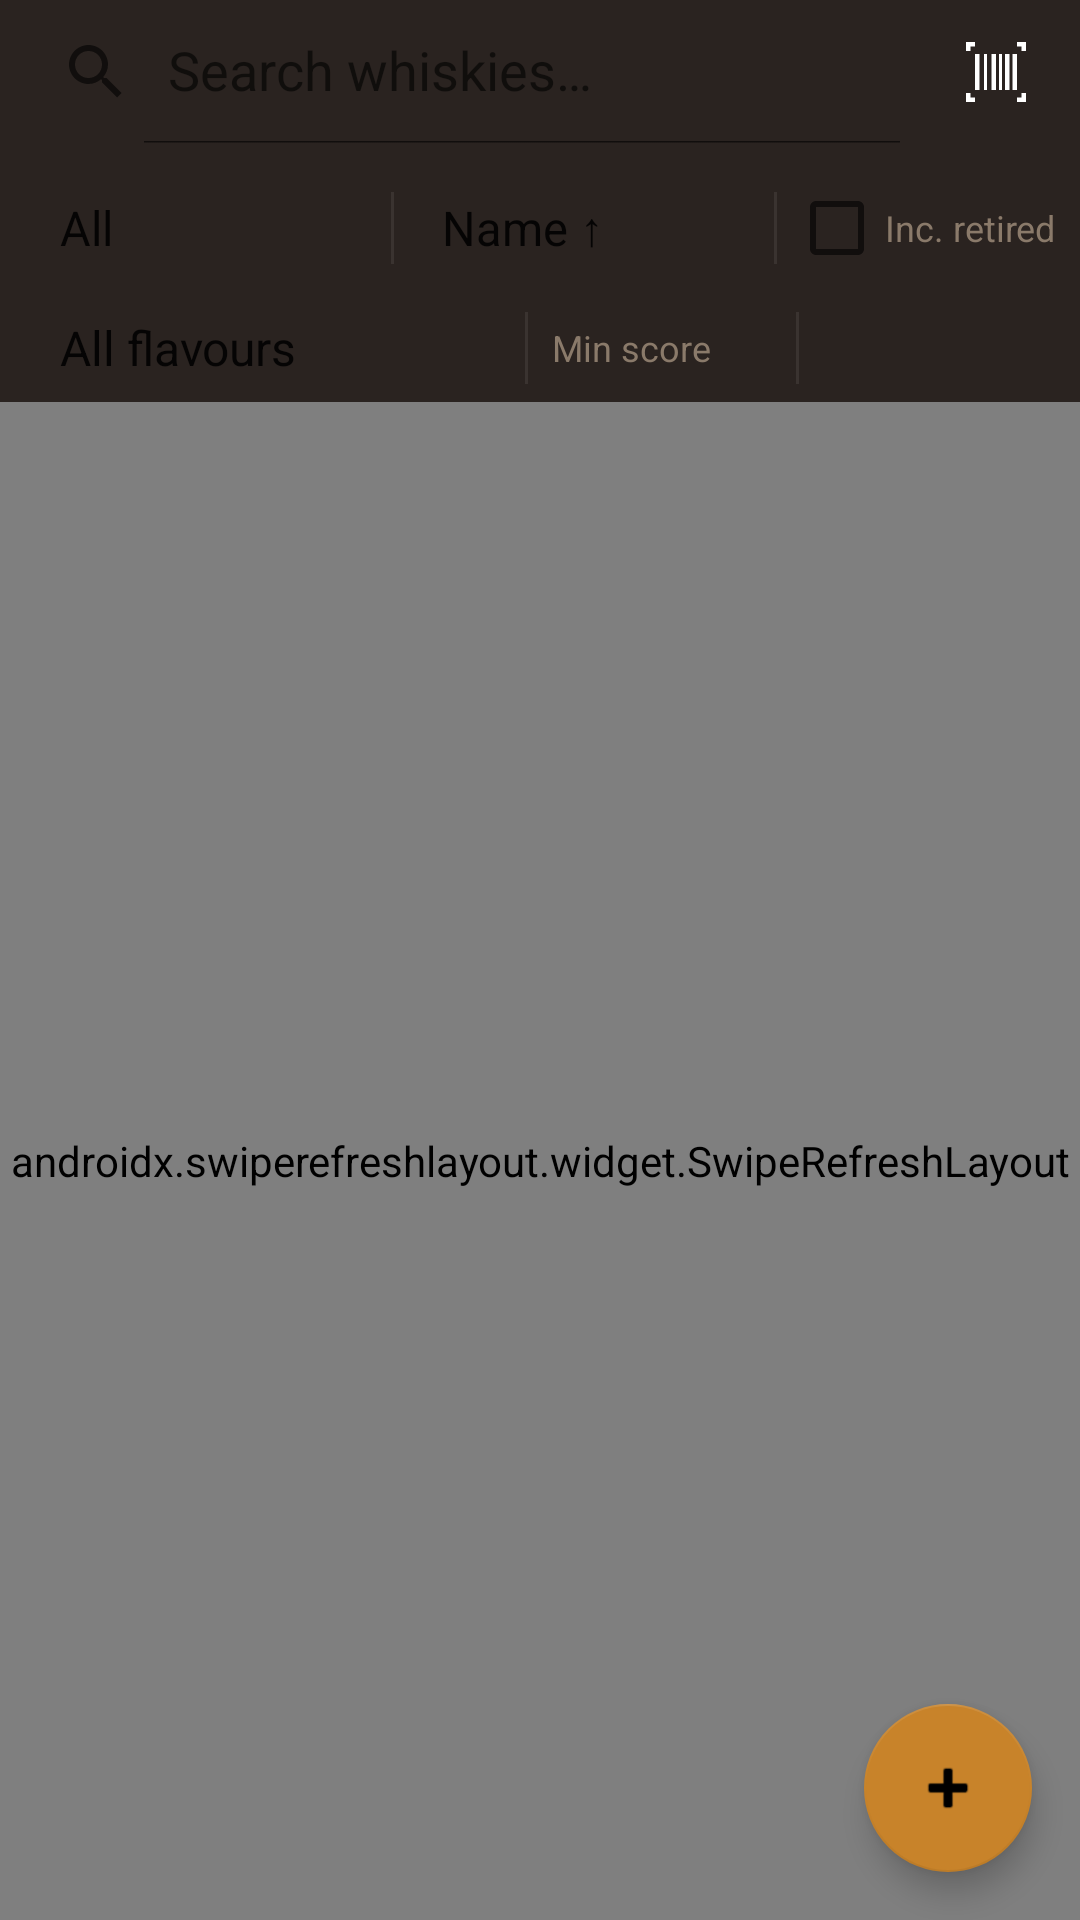

Layout XML and referenced resources for this Android screen:
<!-- AndroidManifest.xml: application theme Theme.WhiskyWise -->
<!-- res/layout/fragment_collection.xml -->
<?xml version="1.0" encoding="utf-8"?>
<LinearLayout xmlns:android="http://schemas.android.com/apk/res/android"
    xmlns:app="http://schemas.android.com/apk/res-auto"
    android:layout_width="match_parent"
    android:layout_height="match_parent"
    android:orientation="vertical"
    android:background="@color/background">

    
    <LinearLayout
        android:layout_width="match_parent"
        android:layout_height="wrap_content"
        android:orientation="horizontal"
        android:gravity="center_vertical"
        android:background="@color/surface">

        <androidx.appcompat.widget.SearchView
            android:id="@+id/searchView"
            android:layout_width="0dp"
            android:layout_height="wrap_content"
            android:layout_weight="1"
            android:background="@color/surface"
            app:queryHint="Search whiskies…"
            app:iconifiedByDefault="false" />

        <ImageButton
            android:id="@+id/btnBarcodeSearch"
            android:layout_width="48dp"
            android:layout_height="48dp"
            android:src="@drawable/ic_barcode_scan"
            android:background="?attr/selectableItemBackgroundBorderless"
            android:contentDescription="Search by barcode"
            android:layout_marginEnd="4dp" />

    </LinearLayout>

    
    <LinearLayout
        android:layout_width="match_parent"
        android:layout_height="wrap_content"
        android:orientation="horizontal"
        android:gravity="center_vertical"
        android:background="@color/surface"
        android:paddingStart="8dp"
        android:paddingEnd="8dp"
        android:paddingTop="4dp"
        android:paddingBottom="4dp">

        
        <Spinner
            android:id="@+id/spinnerStatus"
            android:layout_width="0dp"
            android:layout_height="wrap_content"
            android:layout_weight="1"
            android:background="@color/surface"
            android:paddingStart="4dp"
            android:paddingEnd="4dp"
            android:entries="@array/status_labels"
            android:dropDownWidth="match_parent" />

        <View
            android:layout_width="1dp"
            android:layout_height="24dp"
            android:background="@color/divider"
            android:layout_marginStart="4dp"
            android:layout_marginEnd="4dp" />

        
        <Spinner
            android:id="@+id/spinnerSort"
            android:layout_width="0dp"
            android:layout_height="wrap_content"
            android:layout_weight="1"
            android:background="@color/surface"
            android:paddingStart="4dp"
            android:paddingEnd="4dp"
            android:entries="@array/sort_labels"
            android:dropDownWidth="match_parent" />

        <View
            android:layout_width="1dp"
            android:layout_height="24dp"
            android:background="@color/divider"
            android:layout_marginStart="4dp"
            android:layout_marginEnd="4dp" />

        
        <CheckBox
            android:id="@+id/checkRetired"
            android:layout_width="wrap_content"
            android:layout_height="wrap_content"
            android:text="Inc. retired"
            android:textSize="12sp"
            android:textColor="@color/on_surface_dim" />

    </LinearLayout>

    
    <LinearLayout
        android:layout_width="match_parent"
        android:layout_height="wrap_content"
        android:orientation="horizontal"
        android:gravity="center_vertical"
        android:background="@color/surface"
        android:paddingStart="8dp"
        android:paddingEnd="8dp"
        android:paddingBottom="6dp">

        <Spinner
            android:id="@+id/spinnerFlavor"
            android:layout_width="0dp"
            android:layout_height="wrap_content"
            android:layout_weight="2"
            android:background="@color/surface"
            android:paddingStart="4dp"
            android:paddingEnd="4dp"
            android:entries="@array/flavor_filter_labels"
            android:dropDownWidth="match_parent" />

        <View
            android:layout_width="1dp"
            android:layout_height="24dp"
            android:background="@color/divider"
            android:layout_marginStart="4dp"
            android:layout_marginEnd="4dp" />

        <EditText
            android:id="@+id/etMinScore"
            android:layout_width="0dp"
            android:layout_height="wrap_content"
            android:layout_weight="1"
            android:inputType="numberDecimal"
            android:hint="Min score"
            android:textSize="12sp"
            android:textColor="@color/on_surface"
            android:textColorHint="@color/on_surface_dim"
            android:background="@color/surface"
            android:paddingStart="4dp"
            android:paddingEnd="4dp"
            android:maxLines="1" />

        <View
            android:layout_width="1dp"
            android:layout_height="24dp"
            android:background="@color/divider"
            android:layout_marginStart="4dp"
            android:layout_marginEnd="4dp" />

        <EditText
            android:id="@+id/etMaxPrice"
            android:layout_width="0dp"
            android:layout_height="wrap_content"
            android:layout_weight="1"
            android:inputType="numberDecimal"
            android:textSize="12sp"
            android:textColor="@color/on_surface"
            android:textColorHint="@color/on_surface_dim"
            android:background="@color/surface"
            android:paddingStart="4dp"
            android:paddingEnd="4dp"
            android:maxLines="1" />

    </LinearLayout>

    <TextView
        android:id="@+id/errorBanner"
        android:layout_width="match_parent"
        android:layout_height="wrap_content"
        android:padding="12dp"
        android:background="#FFE0E0"
        android:textColor="#C00000"
        android:visibility="gone" />

    
    <FrameLayout
        android:layout_width="match_parent"
        android:layout_height="0dp"
        android:layout_weight="1">

        <androidx.swiperefreshlayout.widget.SwipeRefreshLayout
            android:id="@+id/swipeRefresh"
            android:layout_width="match_parent"
            android:layout_height="match_parent">

            <FrameLayout
                android:layout_width="match_parent"
                android:layout_height="match_parent">

                <androidx.recyclerview.widget.RecyclerView
                    android:id="@+id/recyclerView"
                    android:layout_width="match_parent"
                    android:layout_height="match_parent"
                    android:clipToPadding="false"
                    android:paddingBottom="80dp"
                    app:layoutManager="androidx.recyclerview.widget.LinearLayoutManager" />

                <TextView
                    android:id="@+id/emptyState"
                    android:layout_width="wrap_content"
                    android:layout_height="wrap_content"
                    android:layout_gravity="center"
                    android:text="No whiskies yet.\nTap + to add one."
                    android:textAlignment="center"
                    android:textColor="@color/on_surface_dim"
                    android:visibility="gone" />
            </FrameLayout>
        </androidx.swiperefreshlayout.widget.SwipeRefreshLayout>

        
        <ProgressBar
            android:id="@+id/loadingMoreBar"
            style="?android:attr/progressBarStyleHorizontal"
            android:layout_width="match_parent"
            android:layout_height="4dp"
            android:layout_gravity="bottom"
            android:layout_marginBottom="80dp"
            android:indeterminate="true"
            android:indeterminateTint="@color/amber"
            android:visibility="gone" />

        <com.google.android.material.floatingactionbutton.FloatingActionButton
            android:id="@+id/fab"
            android:layout_width="wrap_content"
            android:layout_height="wrap_content"
            android:layout_gravity="bottom|end"
            android:layout_margin="16dp"
            android:src="@android:drawable/ic_input_add"
            app:backgroundTint="@color/amber"
            android:contentDescription="Add whisky" />

    </FrameLayout>

</LinearLayout>
<!-- resources referenced by this layout -->
<resources>
  <string-array name="flavor_filter_labels">
          <item>All flavours</item>
          <item>Floral</item>
          <item>Fresh</item>
          <item>Fruity</item>
          <item>Malty</item>
          <item>Medicinal</item>
          <item>Oily</item>
          <item>Peaty</item>
          <item>Smoky</item>
          <item>Spicy</item>
          <item>Sweet</item>
          <item>Vanilla</item>
          <item>Vegetative</item>
          <item>Woody</item>
          <item>Mixed</item>
          <item>Undefinable</item>
          <item>Complicated</item>
      </string-array>
  <string-array name="sort_labels">
          <item>Name ↑</item>
          <item>Name ↓</item>
          <item>Distillery ↑</item>
          <item>Distillery ↓</item>
          <item>Price ↑</item>
          <item>Price ↓</item>
          <item>Score ↑</item>
          <item>Score ↓</item>
          <item>Updated ↑</item>
          <item>Updated ↓</item>
          <item>Last Tasted ↑</item>
          <item>Last Tasted ↓</item>
      </string-array>
  <string-array name="status_labels">
          <item>All</item>
          <item>Open</item>
          <item>Stashed</item>
          <item>Finished</item>
      </string-array>
  <color name="amber">#C8832A</color>
  <color name="background">#1A1612</color>
  <color name="divider">#3A3330</color>
  <color name="on_surface">#EDE0D0</color>
  <color name="on_surface_dim">#8A7A6A</color>
  <color name="surface">#2A2320</color>
  <!-- drawable ic_barcode_scan (drawable) -->
  <?xml version="1.0" encoding="utf-8"?>
  <vector xmlns:android="http://schemas.android.com/apk/res/android"
      android:width="24dp"
      android:height="24dp"
      android:viewportWidth="24"
      android:viewportHeight="24">
      
      <path android:fillColor="@android:color/white"
          android:pathData="M2,5 L2,2 L5,2 L5,3.5 L3.5,3.5 L3.5,5 Z"/>
      <path android:fillColor="@android:color/white"
          android:pathData="M2,19 L2,22 L5,22 L5,20.5 L3.5,20.5 L3.5,19 Z"/>
      
      <path android:fillColor="@android:color/white"
          android:pathData="M22,5 L22,2 L19,2 L19,3.5 L20.5,3.5 L20.5,5 Z"/>
      <path android:fillColor="@android:color/white"
          android:pathData="M22,19 L22,22 L19,22 L19,20.5 L20.5,20.5 L20.5,19 Z"/>
      
      <path android:fillColor="@android:color/white"
          android:pathData="M5,6 L6.5,6 L6.5,18 L5,18 Z"/>
      <path android:fillColor="@android:color/white"
          android:pathData="M8,6 L9,6 L9,18 L8,18 Z"/>
      <path android:fillColor="@android:color/white"
          android:pathData="M10.5,6 L12,6 L12,18 L10.5,18 Z"/>
      <path android:fillColor="@android:color/white"
          android:pathData="M13,6 L14,6 L14,18 L13,18 Z"/>
      <path android:fillColor="@android:color/white"
          android:pathData="M15,6 L16.5,6 L16.5,18 L15,18 Z"/>
      <path android:fillColor="@android:color/white"
          android:pathData="M17.5,6 L19,6 L19,18 L17.5,18 Z"/>
  </vector>
  <style name="Theme.WhiskyWise" parent="Theme.MaterialComponents.DayNight.NoActionBar">
          <item name="colorPrimary">@color/amber</item>
          <item name="colorPrimaryVariant">@color/amber_dark</item>
          <item name="colorSecondary">@color/amber</item>
          <item name="android:windowBackground">@color/background</item>
          <item name="android:statusBarColor">@android:color/transparent</item>
          <item name="android:navigationBarColor">@color/surface</item>
          <item name="windowActionBar">false</item>
          <item name="windowNoTitle">true</item>
      </style>
  <color name="amber_dark">#A06820</color>
</resources>
